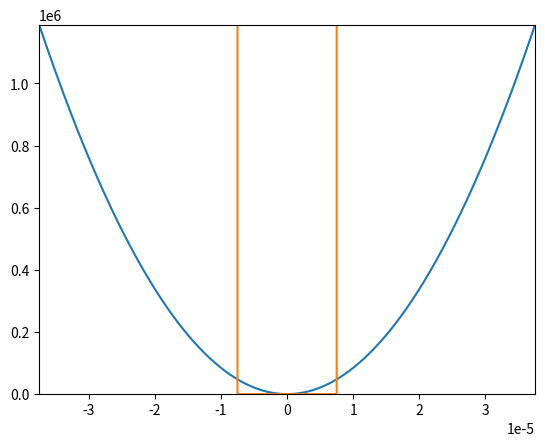
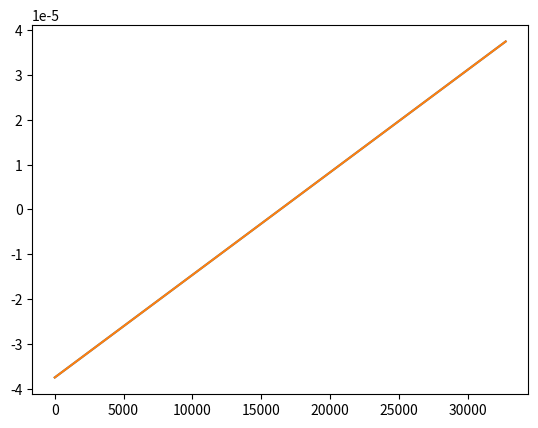
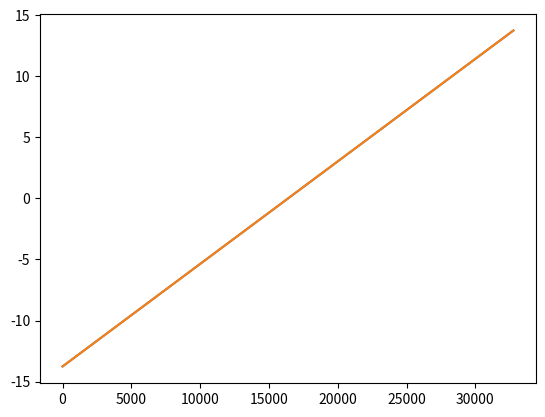
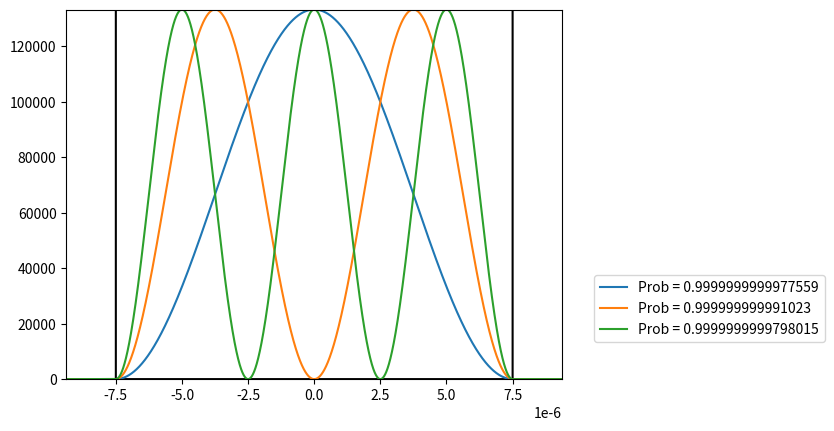

These charts were generated, in order, by the following Python code: (Note: this script raises an exception after producing the figures.)
import numpy as np
from scipy.fftpack import fft, ifft, fftshift, ifftshift, fftfreq

import matplotlib.pyplot as plt
from matplotlib import cm

global pi; pi=np.pi 

global hbar; hbar = 6.62607015e-34                                # Planck's reduced constant in J*s/rad
global h; h=hbar/2/pi                                             # Planck's constant in J*s
global mH; mH=1.6735e-27                                          # Hydrogen mass in kg
global c; c=3e8                                                   # Speed of light m/s
global joule_to_ev; joule_to_ev = 6.2415e18                       # Conversion from J to eV
global kelvin_to_joule; kelvin_to_joule = 1.380648780669e-29      # kelvin to joule
global kelvin_to_ev ; kelvin_to_ev = kelvin_to_joule*joule_to_ev  #  


N  = 2**15 #Number of points the x-axis will be divided into
print(N)




def getMomentumFromPos(pos):
    return fftshift(fftfreq(len(pos), d=pos[1]-pos[0]))*h

def getPosFromMomentum(momentum):  
    return fftshift(fftfreq(len(momentum), d=momentum[1]-momentum[0]))*h    

#Define a harmonic (x**2) potential from particle mass and width of classical turning range
def harmonicPotential(x,m,width):

  #Define characteristic oscillation frequency from particle mass and classical turning range
  omega=2*hbar/(m*(width/2)**2)

  #Define characteristic distance, momentum and energy for harmonic potential
  x_char=np.sqrt(hbar/(2*m*omega)) #Note: x_char = width/4
  p_char=np.sqrt(m*omega*hbar/2)
  E_char=hbar*omega
  

  return 0.5*m*omega**2*(x/x_char)**2,x_char,p_char,E_char 

#Define an infinite well potential from particle mass and widt
def infiniteWellPotential(x,m,width): 
  
  #Define characteristic distance, momentum and energy for infinite well potential
  x_char = width
  p_char = hbar*pi/width
  E_char = h**2/8/m/width**2

  

  V=np.ones_like(x)*1e100 #Assume that 10**100 potential energy is practicall infinite
  
  belowZero=np.where(np.abs(x)-width/2<0) #Set entries within width of x=0 to 0.0
  V[belowZero]=0.0
  return V,x_char,p_char,E_char

#Class for storing info about potentials. 
class potentials:
  def __init__(self,N,m,width):
    self.N=N
    self.m=m
    self.width=width
    
    self.xrange=np.linspace(-5*width/2,5*width/2,N)
    self.dx=self.xrange[1]-self.xrange[0]
    self.xmax=np.max(self.xrange)
    self.xmin=np.min(self.xrange)

    self.prange=getMomentumFromPos(self.xrange)
    self.dp=self.prange[1]-self.prange[0]
    self.pmax=np.max(self.prange)
    self.pmin=np.min(self.prange)


    self.harmpot,self.x_harm,self.p_harm,self.E_harm=harmonicPotential(self.xrange,m,width)
    self.omega_harm=self.E_harm/hbar
    self.f_harm=self.omega_harm/2/pi
  

    self.IWpot,self.x_IW,self.p_IW,self.E_IW=infiniteWellPotential(self.xrange,m,width)
    self.omega_IW=self.E_IW/hbar
    self.f_IW=self.omega_IW/2/pi
    
    self.self_describe()

  def self_describe(self):
    print("### Configuration Parameters ###")
    print(f" Number of points = {self.N}")
    print(f" Start pos, xmin = {self.xmin*1e6}um")
    print(f" Stop  pos, xmax = {self.xmax*1e6}um")
    print(f" Pos resolution, dx = {self.dx*1e9}nm")
    print("  ")
    print(f" Start momentum= {self.pmin/mH}amu m/s")
    print(f" Stop momentum = {self.pmax/mH}amu m/s")
    print(f" Momentum resolution, dp = {self.dp/mH}amu m/s")
    print("   ")
    print(f" Specified width = {width*1e6}um and mass = {m/mH}amu")
    print("   ")
    print(f" Harmonic potential parameters:")
    print(f" x_harm = {self.x_harm*1e6}um")
    print(f" p_harm = {self.p_harm/mH} amu m/s")
    print(f" E_harm = {self.E_harm*joule_to_ev*1e6}ueV")
    print(f" f_harm = {self.f_harm}Hz")
    print("   ")
    print(f" Infinite square well parameters:")
    print(f" x_IW = {self.x_IW*1e6}um")
    print(f" p_IW = {self.p_IW/mH} amu m/s")
    print(f" E_IW = {self.E_IW*joule_to_ev*1e6}ueV")
    print(f" f_IW = {self.f_IW}Hz")
    print("   ")




#Initialize potentials for a certain particle mass (87Rb):
A  = 87    #Number of nucleons in atom to be simulated.
m=mH*A     #Mass of atom to be simulated

width=15e-6 #Width of trapping potentials in m

pots=potentials(N,m,width)



#Plot potentials
plt.figure()
plt.plot(pots.xrange,pots.harmpot*joule_to_ev*1e6)
plt.plot(pots.xrange,pots.IWpot*joule_to_ev*1e6)
plt.axis([np.min(pots.xrange),np.max(pots.xrange),0,np.max(pots.harmpot)*joule_to_ev*1e6])
plt.show()

plt.figure()
plt.plot(pots.xrange)
plt.plot(getPosFromMomentum( getMomentumFromPos(pots.xrange)))
plt.show()


plt.figure()
plt.plot(pots.prange/mH)
plt.plot(getMomentumFromPos( getPosFromMomentum(pots.prange))/mH)
plt.show()









#Function returns pulse power or spectrum PSD
def getProbDens(amplitude):
    return np.abs(amplitude)**2  

#Function gets the energy of a pulse pulse or spectrum by integrating the power
def getProb(pos_or_freq,amplitude):
    prob=np.trapz(getProbDens(amplitude),pos_or_freq)
    
    assert np.abs(prob-1)<1e-7, f"ERROR: Integrated probability is {prob}, which is not equal to 1!!!"
    return prob

def QFFT(x,psi_x):
    posProb=getProb(x,psi_x) #Get pulse energy
    p=getMomentumFromPos(x) 
    dx=x[1]-x[0]
    
    psi_p=fftshift(fft(psi_x))*dx #Take FFT and do shift
    momentumProb=getProb(p, psi_p) #Get spectrum energy
    
    err=np.abs((momentumProb/posProb-1))
    
    assert( err<1e-7 ), f'ERROR = {err}: Total prob. changed when going from pos to momentum!!!' 
    
    return psi_p

def IW_states(x,w,n):
  kn=n*pi/w
  V=np.zeros_like(x) #Assume that 10**100 potential energy is practicall infinite
  
  not_zero=np.where(np.abs(x)-width/2<0) #Set entries within width of x=0 to 0.0
  V[not_zero]=1.0
  if n%2 == 0:
    return np.sqrt(2/w)*(np.sin(kn*x) )*(1+0j)*V
  else:
    return np.sqrt(2/w)*(np.cos(kn*x) )*(1+0j)*V


wf_test1=IW_states(pots.xrange,pots.width,1)
wf_test2=IW_states(pots.xrange,pots.width,2)
wf_test3=IW_states(pots.xrange,pots.width,3)


plt.figure()
plt.plot(pots.xrange,pots.IWpot*joule_to_ev*1e6,'k-')
plt.plot(pots.xrange,getProbDens(wf_test1),label=f"Prob = {getProb(pots.xrange,wf_test1)}")
plt.plot(pots.xrange,getProbDens(wf_test2),label=f"Prob = {getProb(pots.xrange,wf_test2)}")
plt.plot(pots.xrange,getProbDens(wf_test3),label=f"Prob = {getProb(pots.xrange,wf_test3)}")
plt.legend(bbox_to_anchor=(1.05,0.3))
plt.axis([np.min(pots.xrange)/4,np.max(pots.xrange)/4,0,np.max(getProbDens(wf_test1))])
plt.show()

plt.figure()
#plt.plot(pots.prange,pots.IWpot*joule_to_ev*1e6,'k-')
plt.plot(pots.prange,getProbDens( QFFT(pots.xrange, wf_test1) ),label=f"Prob = {getProb(pots.prange,QFFT( wf_test1))}")
plt.plot(pots.prange,getProbDens( QFFT(pots.xrange, wf_test2) ),label=f"Prob = {getProb(pots.prange,QFFT( wf_test2))}")
plt.plot(pots.prange,getProbDens( QFFT(pots.xrange, wf_test3) ),label=f"Prob = {getProb(pots.prange,QFFT( wf_test3))}")
plt.legend(bbox_to_anchor=(1.05,0.3))
plt.axis([np.min(pots.prange)/4,np.max(pots.prange)/4,0,np.max(getProbDens(wf_test1))])
plt.show()


